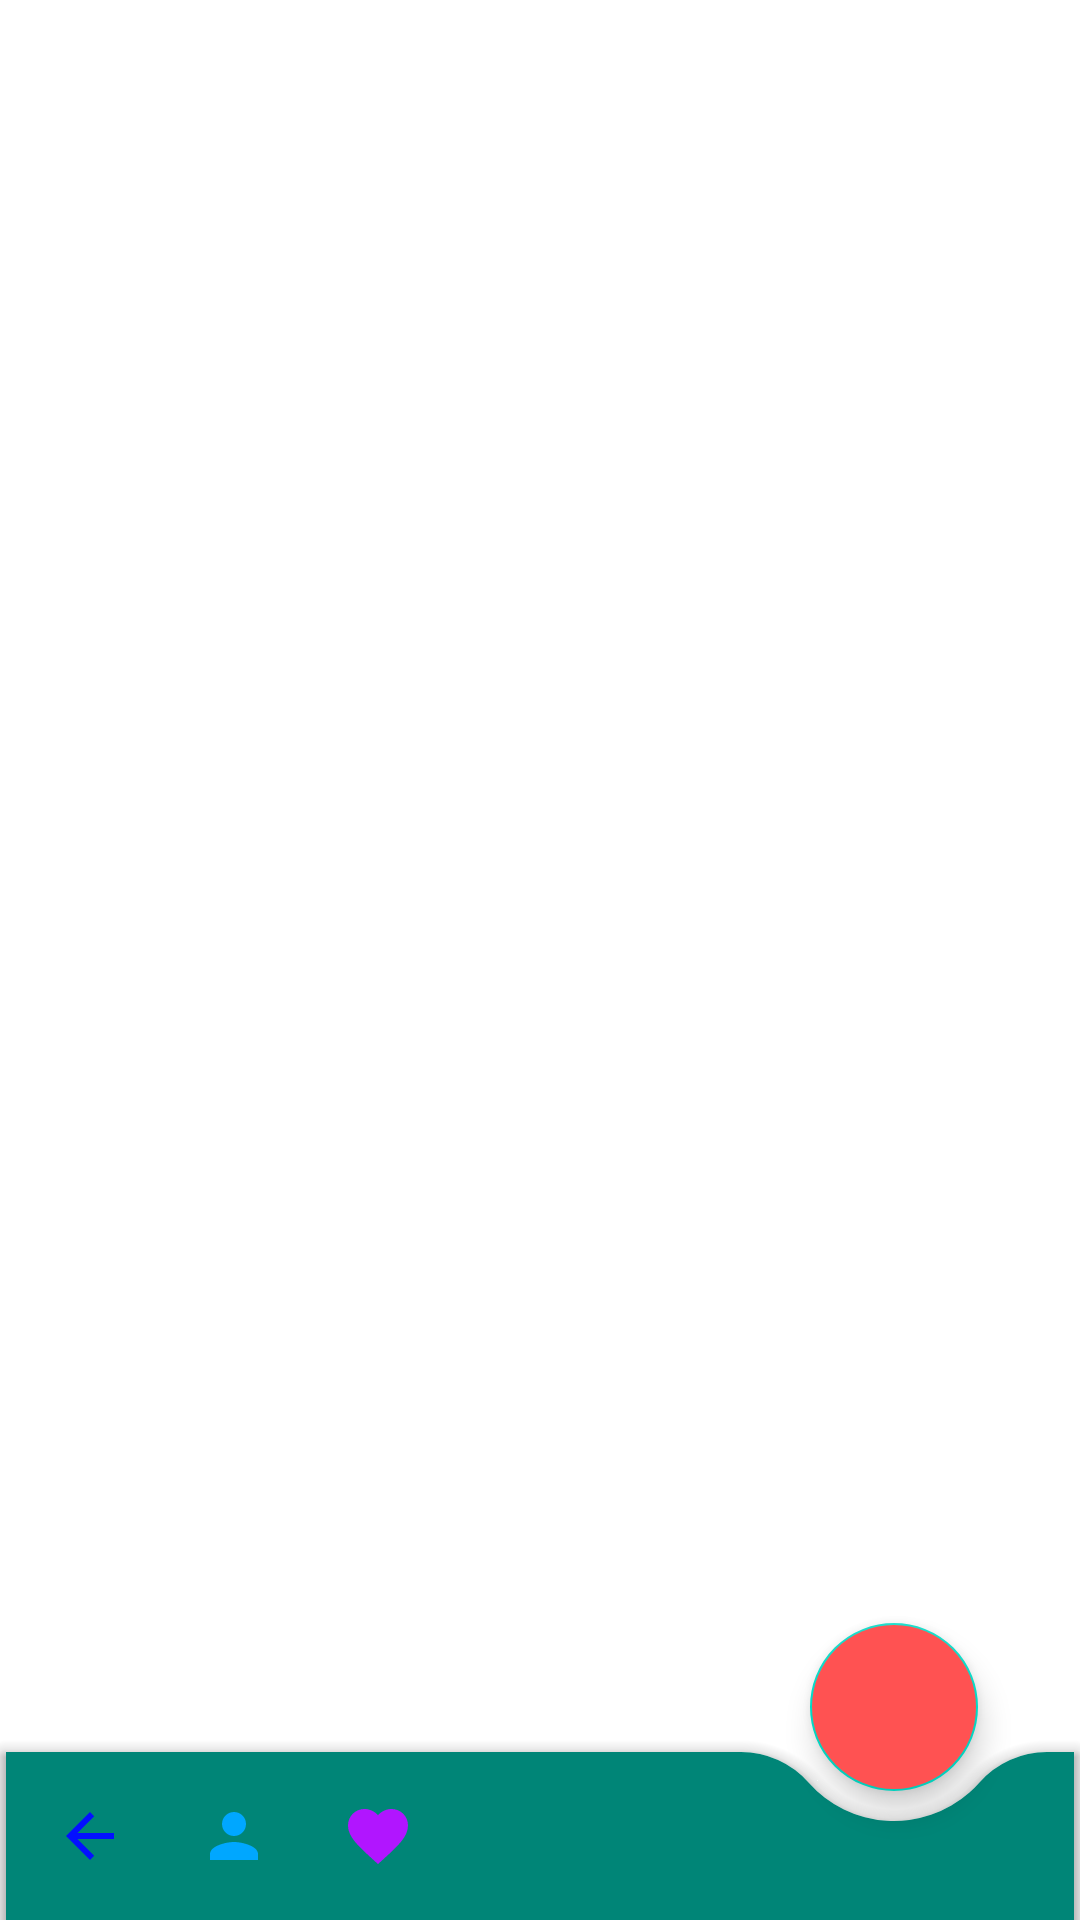

Here is an Android app screen rendered from its layout file. Give the layout XML and the strings, colors and styles it references.
<!-- AndroidManifest.xml: activity theme AppTheme_2 -->
<!-- res/layout/activity_dashboard.xml -->
<?xml version="1.0" encoding="utf-8"?>
<androidx.coordinatorlayout.widget.CoordinatorLayout
    xmlns:android="http://schemas.android.com/apk/res/android"
    xmlns:app="http://schemas.android.com/apk/res-auto"
    xmlns:tools="http://schemas.android.com/tools"
    android:layout_width="match_parent"
    android:layout_height="match_parent"
    tools:context=".GUI.DashboardActivity">

    <androidx.core.widget.NestedScrollView
        android:id="@+id/itemView"
        android:layout_width="match_parent"
        android:layout_height="match_parent"
        android:background="@drawable/header_register"
        tools:ignore="InvalidId">
        <androidx.recyclerview.widget.RecyclerView
            android:id="@+id/recyclerView"
            android:layout_width="match_parent"
            android:layout_height="match_parent">
        </androidx.recyclerview.widget.RecyclerView>
    </androidx.core.widget.NestedScrollView>

    <com.google.android.material.bottomappbar.BottomAppBar
        android:id="@+id/bottomAppBar"
        android:layout_width="match_parent"
        android:layout_height="wrap_content"
        android:layout_gravity="bottom"
        android:layout_marginLeft="2dp"
        android:layout_marginRight="2dp"
        android:backgroundTint="#008577"
        app:fabAlignmentMode="end"
        app:fabCradleMargin="10dp"
        app:fabCradleRoundedCornerRadius="30dp"
        app:fabCradleVerticalOffset="15dp"
        app:hideOnScroll="true"
        app:menu="@menu/menu" />

    <com.google.android.material.floatingactionbutton.FloatingActionButton
        android:id="@+id/btnWrite"
        android:layout_width="wrap_content"
        android:layout_height="wrap_content"
        android:src="@drawable/ic_add"
        android:backgroundTint="@color/colorAccent_2"
        app:layout_anchor="@id/bottomAppBar"
        app:maxImageSize="35dp"
        app:tint="@color/colorBackground"/>

</androidx.coordinatorlayout.widget.CoordinatorLayout>
<!-- resources referenced by this layout -->
<resources>
  <color name="colorAccent_2">#FF5252</color>
  <color name="colorBackground">#FFFFFF</color>
  <style name="AppTheme_2" parent="Theme.MaterialComponents.Light.DarkActionBar">
          
          <item name="colorPrimary">@color/colorPrimary</item>
          <item name="colorPrimaryDark">@color/colorPrimaryDark</item>
          <item name="colorAccent">@color/colorAccent</item>
      </style>
  <color name="colorPrimary">#008577</color>
  <color name="colorPrimaryDark">#00574B</color>
  <color name="colorAccent">#D81B60</color>
</resources>
